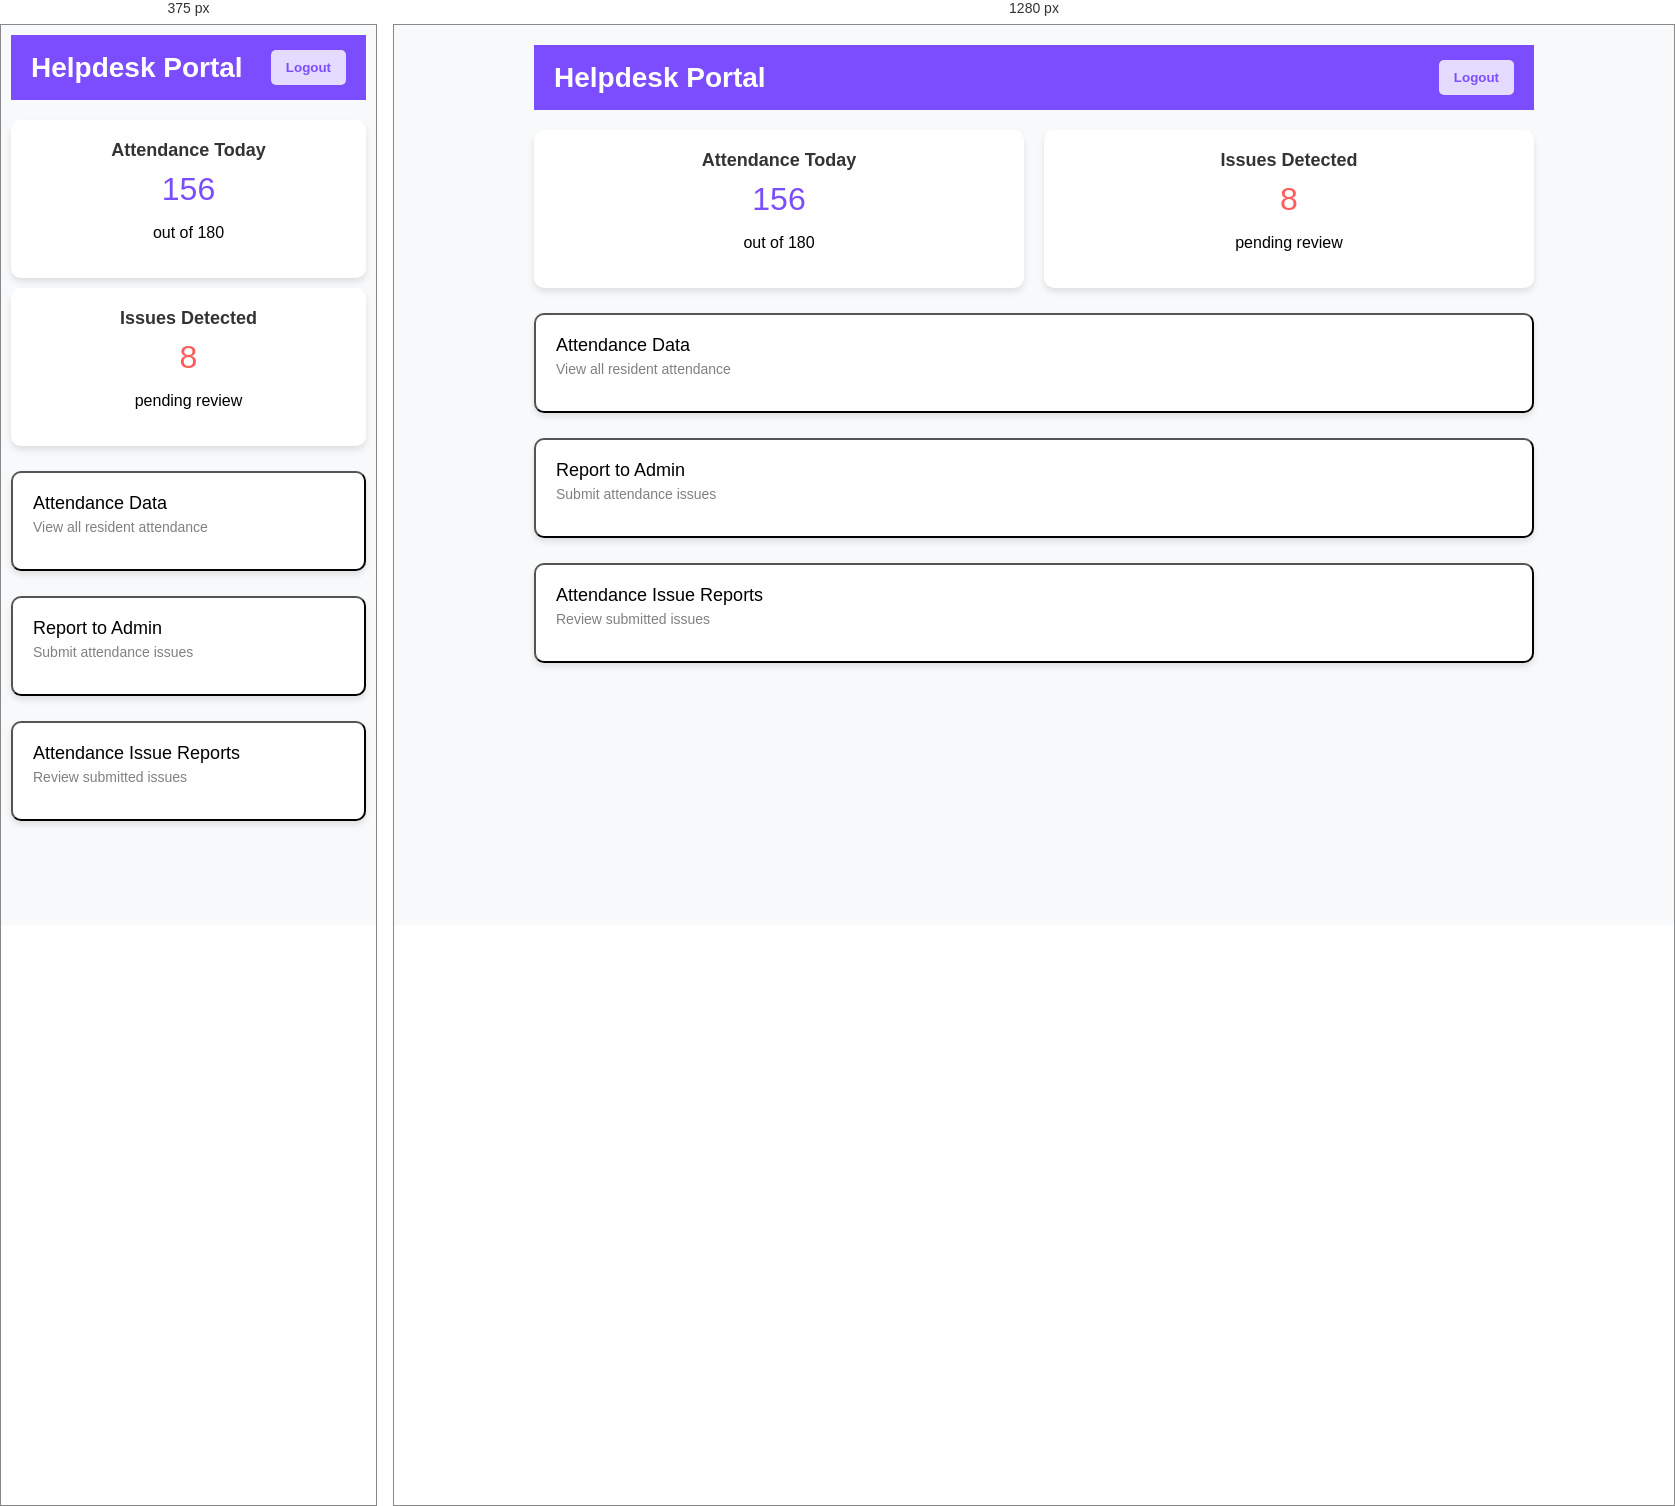
Rendered at 375 px and 1280 px, left to right.

<!-- file: helpdesk.html -->
<!DOCTYPE html>
<html lang="en">
<head>
    <meta charset="UTF-8">
    <meta name="viewport" content="width=device-width, initial-scale=1.0">
    <title>Helpdesk Portal | MyDormitory</title>
    <link rel="stylesheet" href="/css/helpdesk.css">
    <script src="/js/logout.js" defer></script>
</head>
<body>
    <div class="container">
        <!-- Full-width Header -->
        <header class="header">
            <h1>Helpdesk Portal</h1>
            <button class="logout-btn" onclick="logout()">Logout</button>
        </header>

        <!-- Info Section -->
        <section class="info">
            <div class="card">
                <h3>Attendance Today</h3>
                <p class="large">156</p>
                <p>out of 180</p>
            </div>
            <div class="card">
                <h3>Issues Detected</h3>
                <p class="large warning">8</p>
                <p>pending review</p>
            </div>
        </section>

        <!-- Actions Section -->
        <div class="actions">
            <button onclick="window.location.href='/attendance.html'" class="action-btn">
                Attendance Data
                <p>View all resident attendance</p>
            </button>
            <button onclick="window.location.href='/report.html'" class="action-btn">
                Report to Admin
                <p>Submit attendance issues</p>
            </button>
            <button onclick="window.location.href='/issues.html'" class="action-btn">
                Attendance Issue Reports
                <p>Review submitted issues</p>
            </button>
        </div>
    </div>
</body>
</html>

/* @media block from css/helpdesk.css */
@media screen and (max-width: 600px) {
    .container {
        padding: 10px;
    }
    .info {
        flex-direction: column; /* Stack cards vertically */
        gap: 10px;
    }
    .card {
        flex: none; /* Ensure cards adjust size on smaller screens */
    }
}